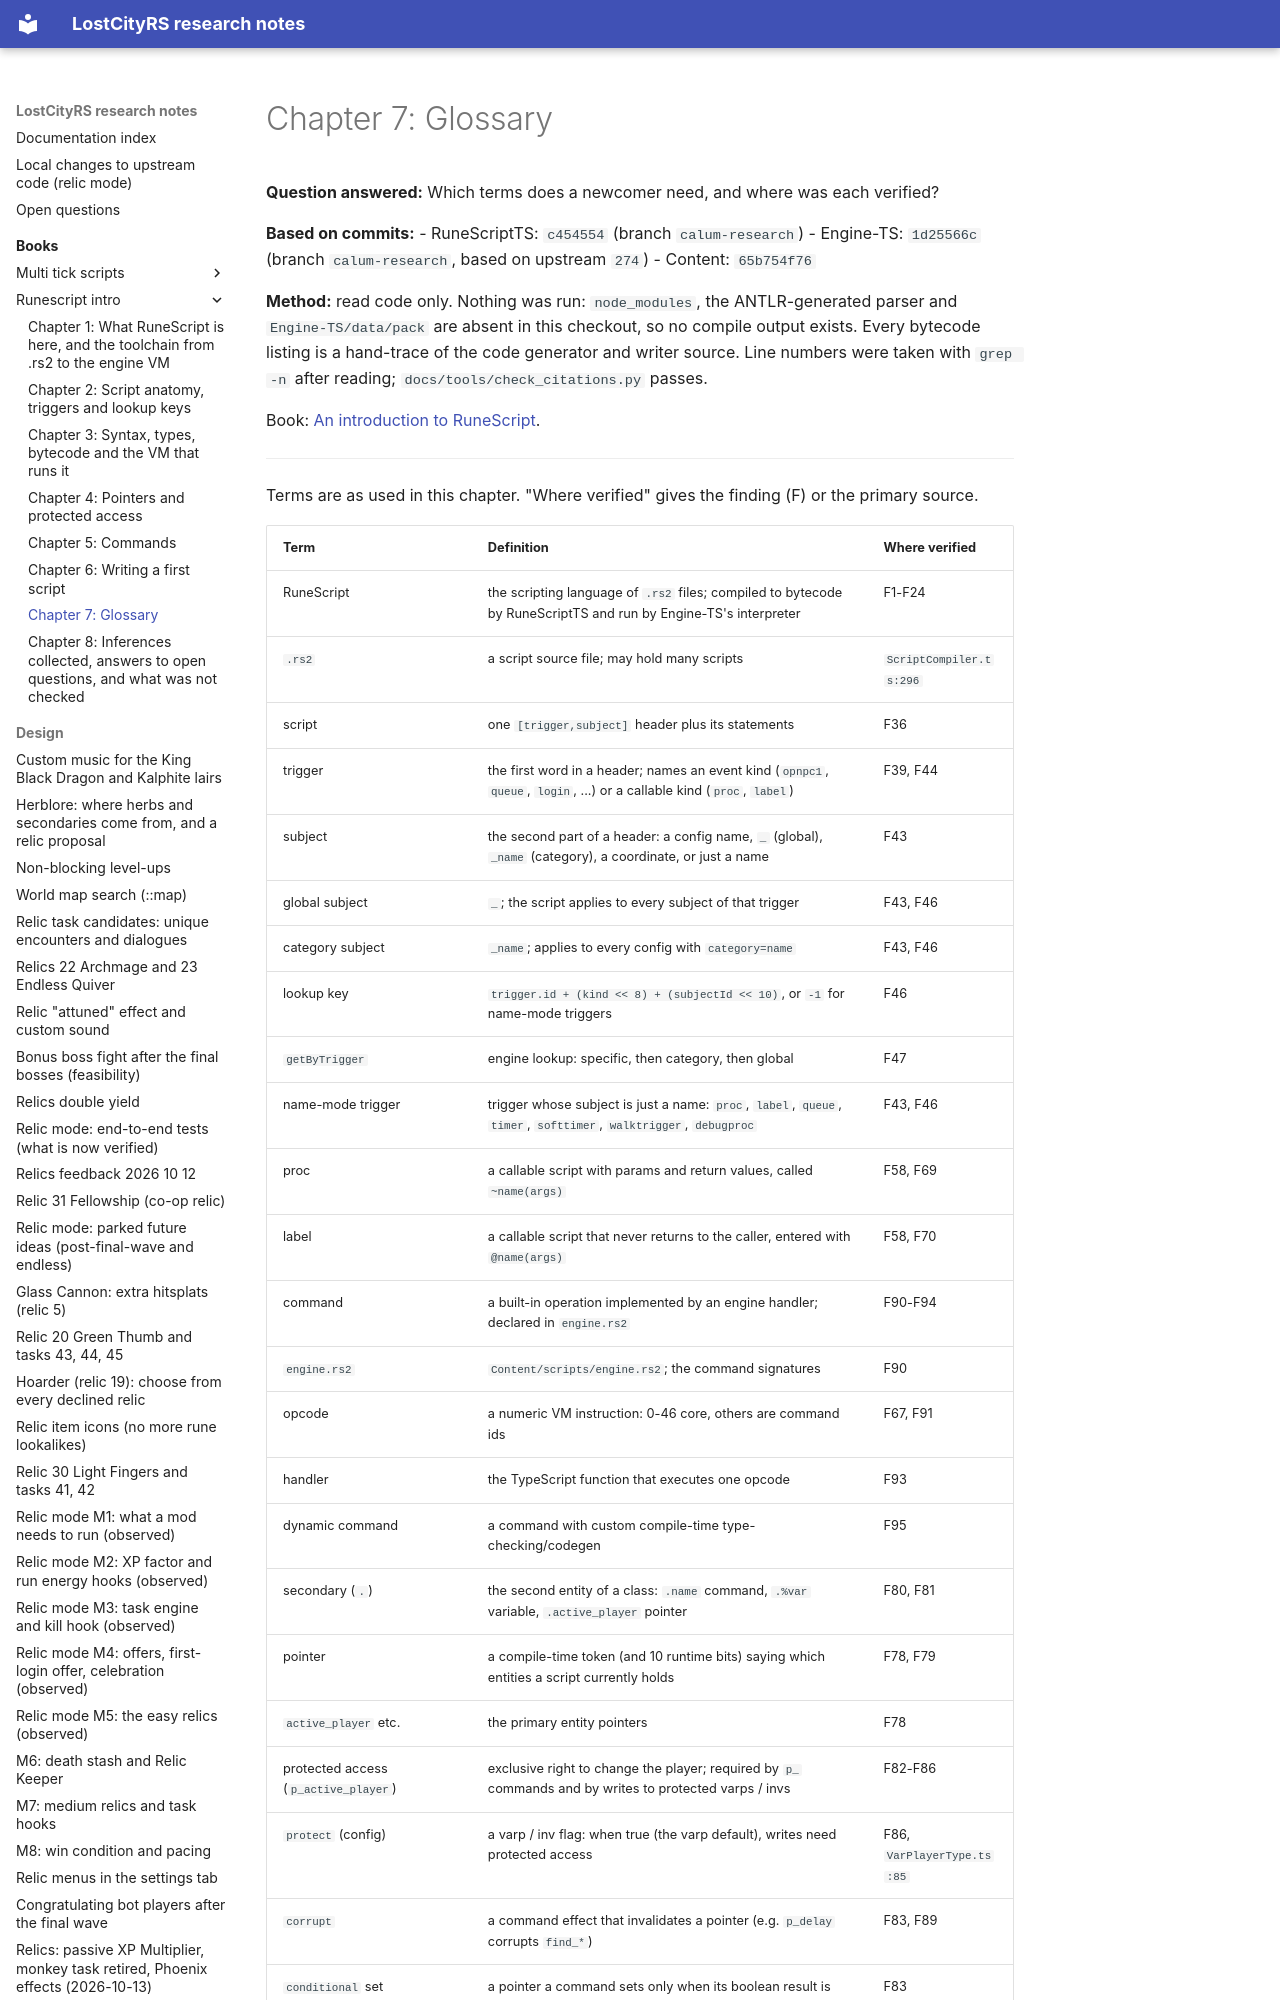

repository: calum/LostCityRs · page: books/runescript-intro/07-glossary/index.html · generator: mkdocs

# Chapter 7: Glossary

**Question answered:** Which terms does a newcomer need, and where was each verified?

**Based on commits:**
- RuneScriptTS: `c454554` (branch `calum-research`)
- Engine-TS: `1d25566c` (branch `calum-research`, based on upstream `274`)
- Content: `65b754f76`

**Method:** read code only. Nothing was run: `node_modules`, the ANTLR-generated parser and `Engine-TS/data/pack` are absent in this checkout, so no compile output exists. Every bytecode listing is a hand-trace of the code generator and writer source. Line numbers were taken with `grep -n` after reading; `docs/tools/check_citations.py` passes.

Book: [An introduction to RuneScript](README.md).

---

Terms are as used in this chapter. "Where verified" gives the finding (F) or the primary source.
